Run: headless pygame with SDL's dummy video driver; simulated clock (each Clock.tick advances the game by its frame time, no real sleeping); random seed 0; keys injected as events and as key.get_pressed() state; no mouse input.
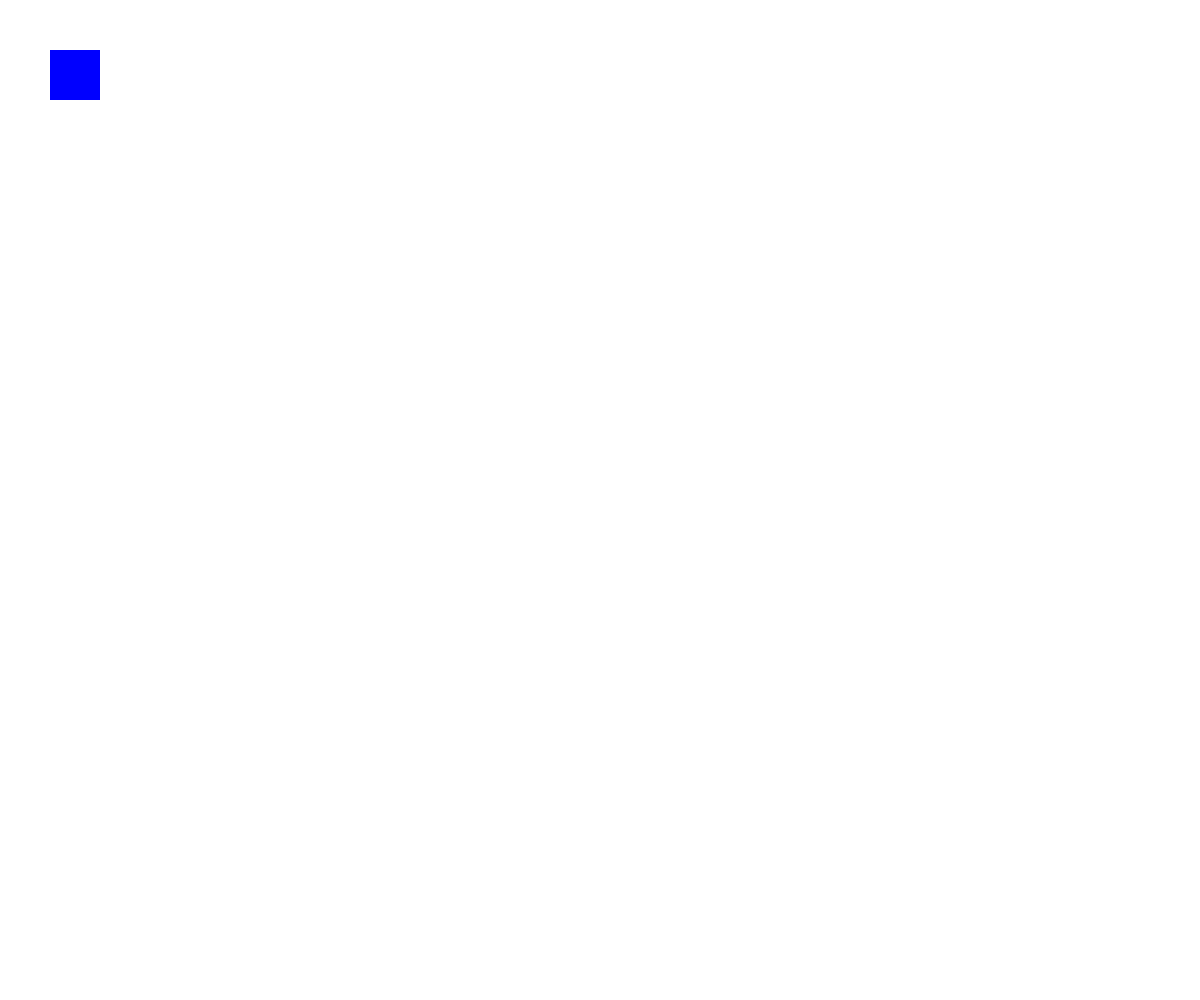
Frame 1 of 4 · flips 1–60 · no input
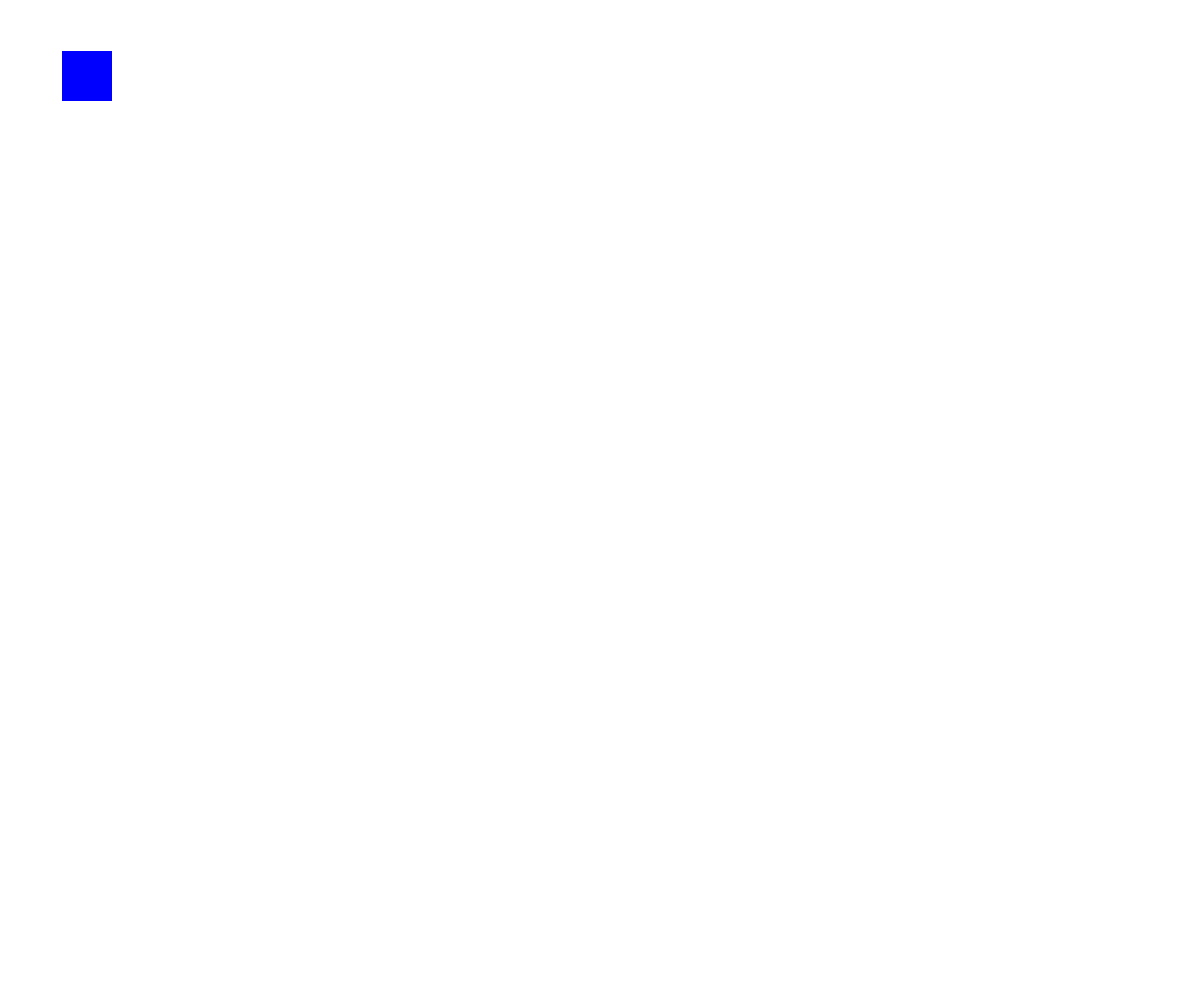
Frame 2 of 4 · flips 61–180 · tapped SPACE, RETURN · held RIGHT (→), D
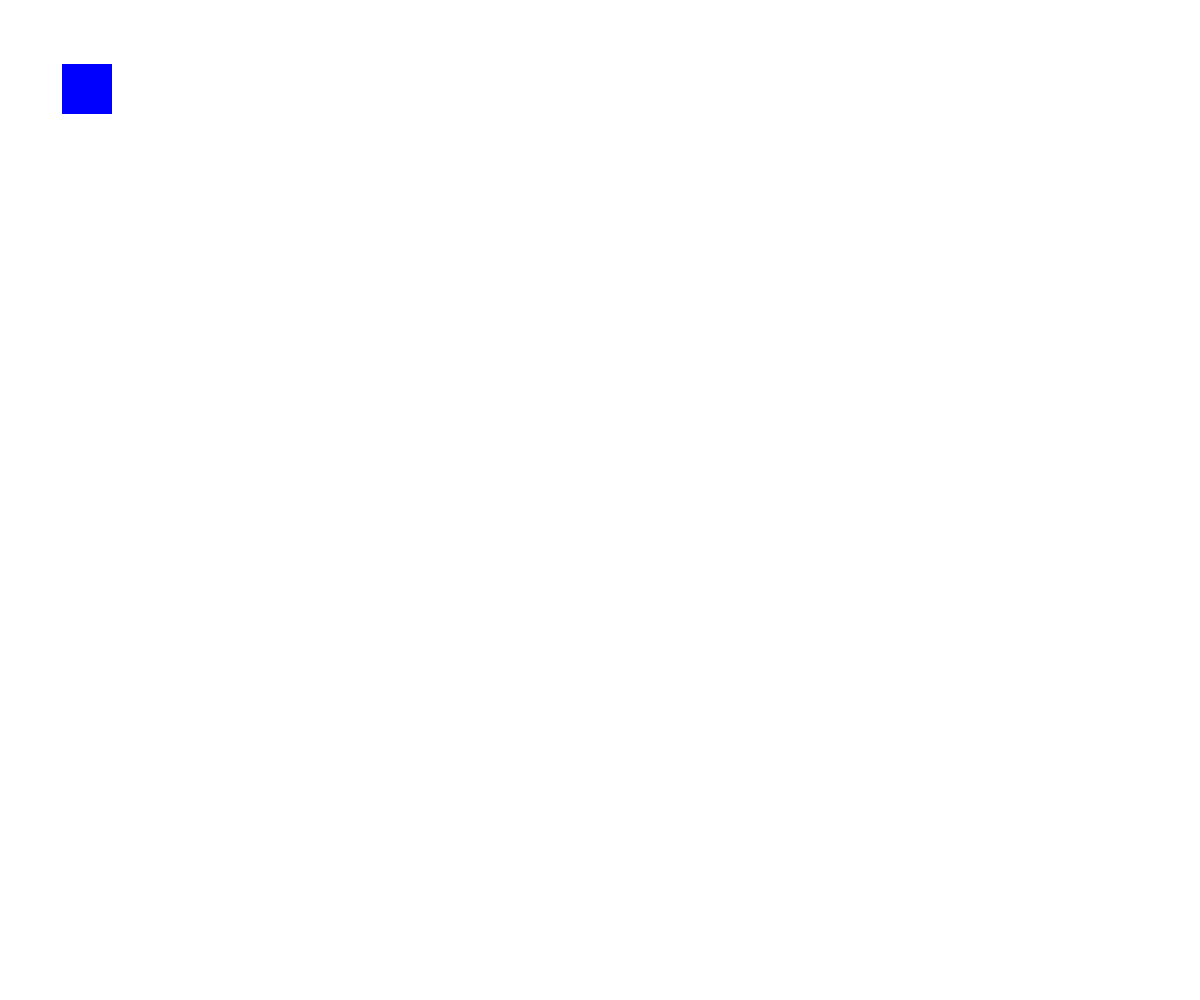
Frame 3 of 4 · flips 181–300 · held DOWN (↓), S
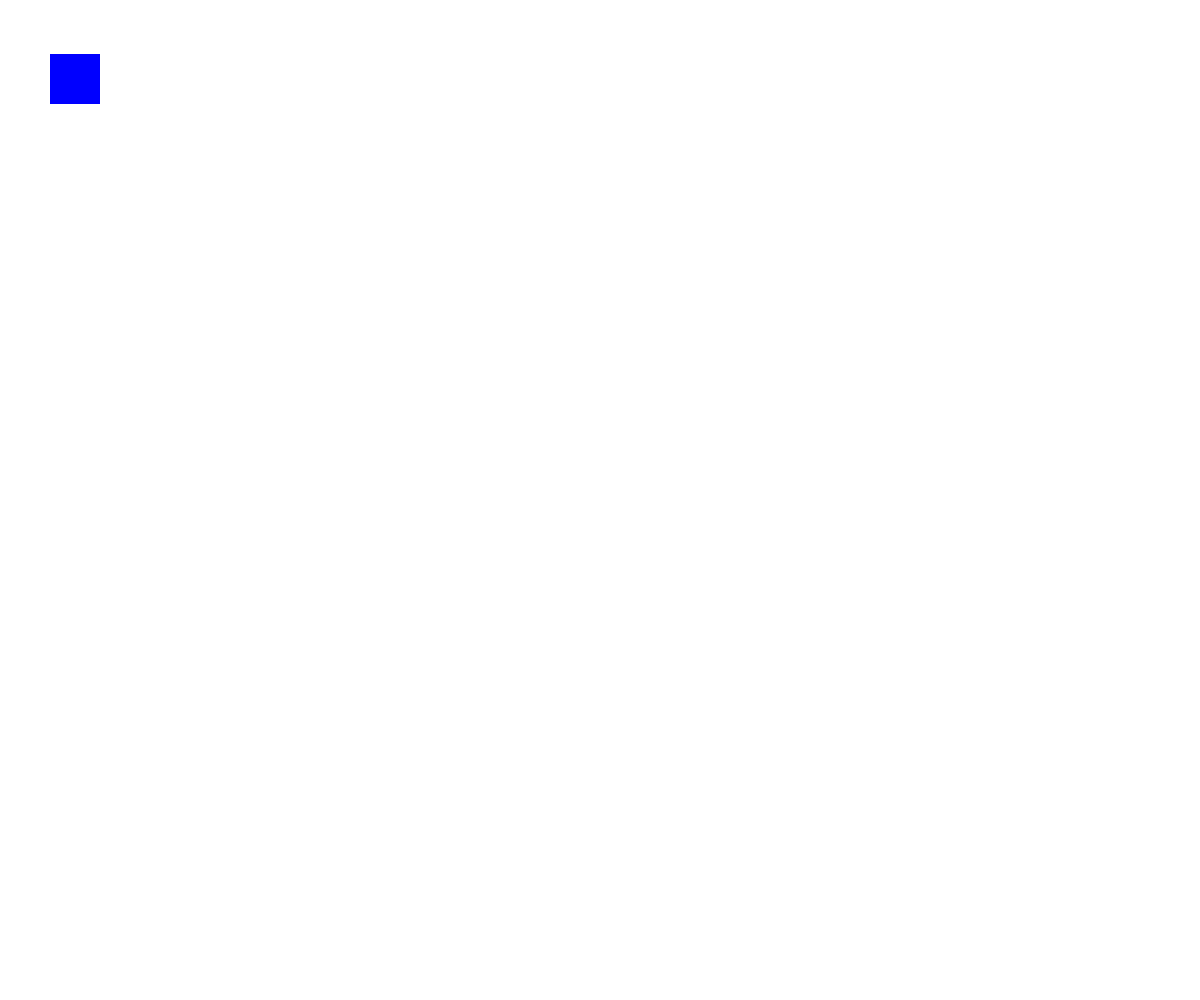
Frame 4 of 4 · flips 301–420 · held LEFT (←), A, UP (↑), W

The pygame program that drew these frames:

import pygame

class Object(pygame.sprite.Sprite):
    def __init__(self, x, y):
        super().__init__()
        self.image = pygame.Surface((50, 50))
        self.image.fill((255, 0, 0))
        self.rect = self.image.get_rect()
        self.rect.center = (x, y)

    def update(self):
        pass
# Инициализация Pygame
pygame.init()

# Размеры окна
screen_width = 1200
screen_height = 1000
for i in range(3):
    print('gfs')

    print('g')
# Создание окна
screen = pygame.display.set_mode((screen_width, screen_height))
pygame.display.set_caption("Простой 2D платформер")

# Цвета
WHITE = (255, 255, 255)
BLUE = (0, 0, 255)

# Позиция и скорость игрока
player_x = 50
player_y = 50
player_speed = 0.1
print('yi')
print('yi')
print('yi')
# Главный игровой цикл
running = True
while running:
    for event in pygame.event.get():
        if event.type == pygame.QUIT:
            running = False

    # Получение состояния клавиш
    player_y += 0.01
    keys = pygame.key.get_pressed()
    if keys[pygame.K_LEFT]:
        player_x -= player_speed
    if keys[pygame.K_RIGHT]:
        player_x += player_speed
    if keys[pygame.K_UP]:
        player_y -= player_speed
    if keys[pygame.K_DOWN]:
        player_y += player_speed

    # Отрисовка игровых объектов
    screen.fill(WHITE)
    pygame.draw.rect(screen, BLUE, (player_x, player_y, 50, 50))

    # Обновление экрана
    pygame.display.flip()

# Выход из игры
pygame.quit()
